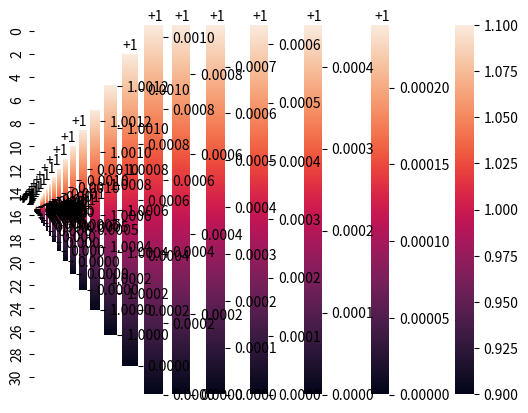

Write the Python code that produced this figure.
import numpy as np
from scipy.sparse.linalg import spsolve
from scipy import sparse
import matplotlib.pyplot as plt
from mpl_toolkits.mplot3d import Axes3D
from matplotlib import cm
import seaborn as sns

# parameters
N    = 30
L    = 1.0
k    = N + 2    # define k = N+2 for ease of typing
h    = L/(k-1)  # lattice spacing

# array construction
xh, yh , zh = np.meshgrid(np.linspace(0,L,k), np.linspace(0,L,k),np.linspace(0,L,k)) # create mesh using MATLABs meshgrid

xh = np.transpose(xh);
yh = np.transpose(yh);
zh = np.transpose(zh);

ix = np.reshape(np.arange(0,k**3),(k,k,k)).T # create indices in lexic. ordering

ixyz  = ix[1:-1,1:-1,1:-1].flatten()   # index (i,j,k)

ixmyz = ix[0:-2,1:-1,1:-1].flatten()  # index (i-1,j,k)
ixpyz = ix[2:,1:-1,1:-1].flatten()     # index (i+1,j,k)

ixymz = ix[1:-1,0:-2,1:-1].flatten()   # index (i,j-1,k)
ixypz = ix[1:-1,2:,1:-1].flatten()     # index (i,j+1,k)

ixyzm = ix[1:-1,0:-2,0:-2].flatten()   # index (i,j,k-1)
ixyzp = ix[1:-1,2:,2:].flatten()     # index (i,j,k+1)

# index boundary points

bx0=xh < h/2
bxl=xh > L-h/2
by0=yh < h/2
byl=yh > L-h/2
bz0=zh < h/2
bzl=zh > L-h/2

bxyz=np.logical_or.reduce((bx0,bxl,by0,byl,bz0,bzl))

ix_BD = ix[bxyz]

ii = np.concatenate((ixyz,ixyz,ixyz,ixyz,ixyz,ixyz,ixyz,ix_BD))     # sparse row    i
jj = np.concatenate((ixyz,ixmyz,ixpyz,ixymz,ixypz,ixyzm,ixyzp,ix_BD)) # sparse column j

ee  = np.ones(((k-2)**3,1))
ee1 = np.ones((np.size(ix_BD),1))
aa  = np.concatenate((ee*(+6)/h**3,ee*(-1)/h**3,ee*(-1)/h**3,ee*(-1)/h**3,ee*(-1)/h**3,ee*(-1)/h**3,ee*(-1)/h**3,ee1))

Lh  = sparse.csr_matrix((aa.flatten(),(ii.flatten(),jj.flatten())),shape=(k**3,k**3))
rhs = np.ones(len(zh.flatten()))

u = spsolve(Lh, rhs)
u = np.reshape(u,(k,k,k))


for slice in u:
    sns.heatmap(slice)
    plt.show()
